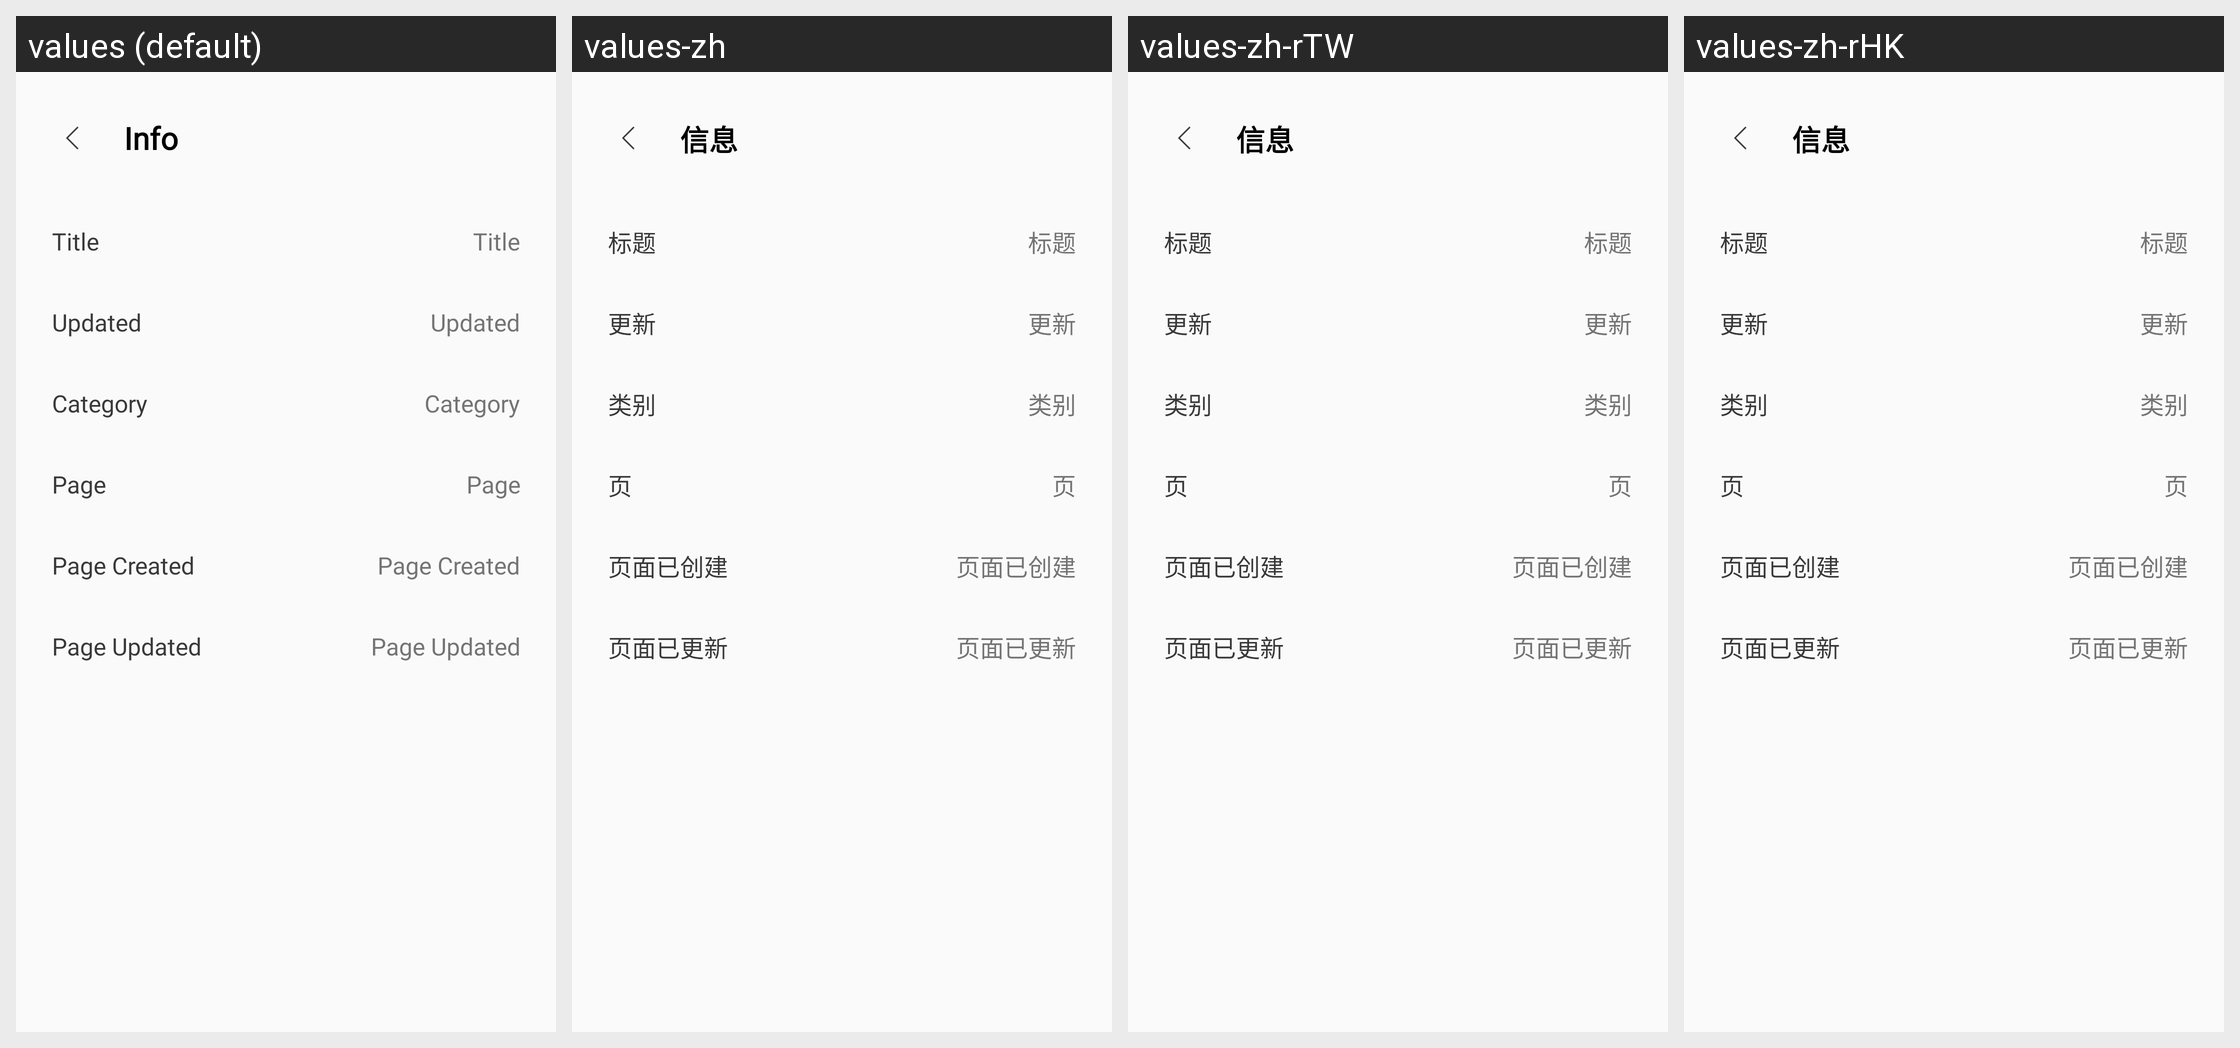

For this localized Android screen grid, give each drawn string resource with its value in every locale shown.
Android screen res/layout/content_get_info_popup.xml rendered under 4 locales, left to right: values (default), values-zh, values-zh-rTW, values-zh-rHK. Device: Nexus 5 (rendered at 1080×1920; each locale shown at half size, 540×960, under a caption strip naming it); theme ShelfTheme.
Other locales in the repository, not shown: values-de, values-es, values-fr, values-it, values-ja, values-ko.
Strings drawn on this screen, with the default value and each locale's value (text and hints the layout hard-codes, and strings that could not be matched under every locale, appear in the picture but are not listed):

info
  values: Info
  values-zh: 信息
  values-zh-rTW: 信息
  values-zh-rHK: 信息

updated
  values: Updated
  values-zh: 更新
  values-zh-rTW: 更新
  values-zh-rHK: 更新
